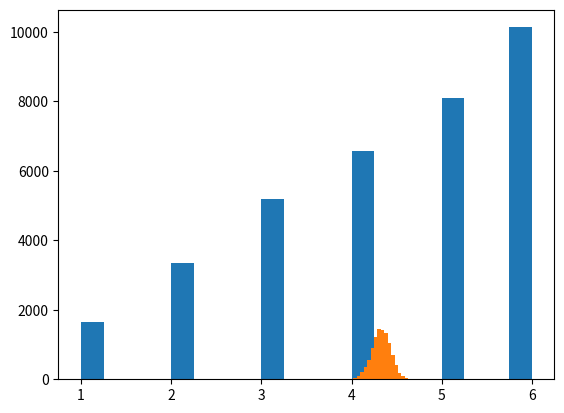

The matplotlib source for this figure:
# -*- coding: utf-8 -*-
"""
Created on Sun Mar 22 10:25:59 2020

@author: koushb
"""

import numpy as np
import matplotlib.pyplot as plt

x=[]
for i in range(10000):
    a=np.random.randint(1,7)
    x.extend([a]*a)
    
    

plt.hist(x,bins=20)




b=[]
for i in range(10000):  
    x=[]
    for i in range(200):
        a=np.random.randint(1,7)
        x.extend([a]*a)
        
    m=np.mean(x)
    b.append(m)

plt.hist(b,bins=20)

